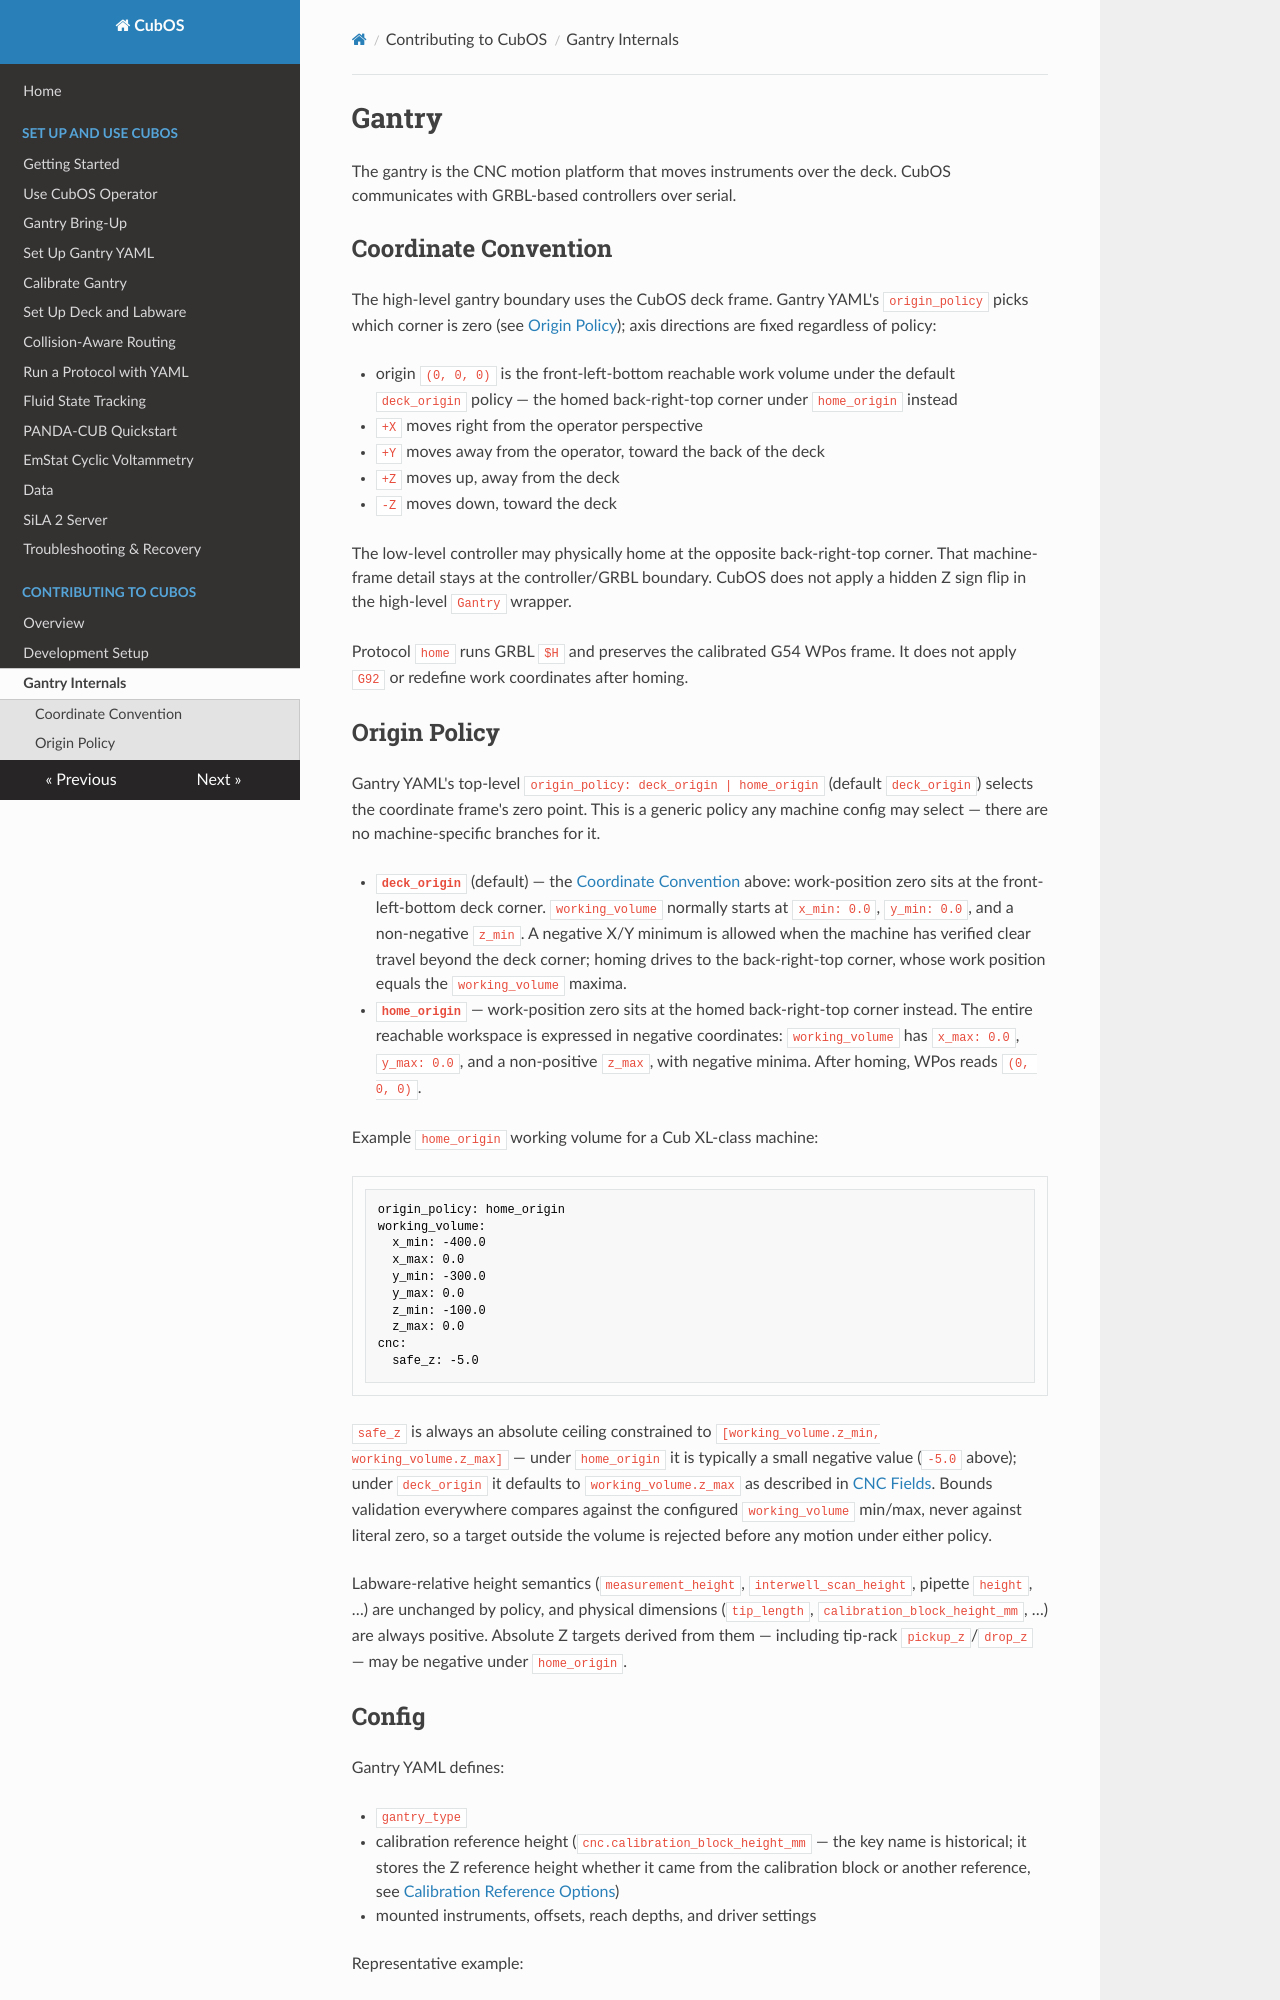

repository: Ursa-Laboratories/CubOS · page: gantry/index.html · generator: mkdocs

# Gantry

The gantry is the CNC motion platform that moves instruments over the deck.
CubOS communicates with GRBL-based controllers over serial.

## Coordinate Convention

The high-level gantry boundary uses the CubOS deck frame. Gantry YAML's
`origin_policy` picks which corner is zero (see [Origin
Policy](#origin-policy)); axis directions are fixed regardless of policy:

- origin `(0, 0, 0)` is the front-left-bottom reachable work volume under the
  default `deck_origin` policy — the homed back-right-top corner under
  `home_origin` instead
- `+X` moves right from the operator perspective
- `+Y` moves away from the operator, toward the back of the deck
- `+Z` moves up, away from the deck
- `-Z` moves down, toward the deck

The low-level controller may physically home at the opposite back-right-top
corner. That machine-frame detail stays at the controller/GRBL boundary. CubOS
does not apply a hidden Z sign flip in the high-level `Gantry` wrapper.

Protocol `home` runs GRBL `$H` and preserves the calibrated G54 WPos frame. It
does not apply `G92` or redefine work coordinates after homing.

## Origin Policy

Gantry YAML's top-level `origin_policy: deck_origin | home_origin` (default
`deck_origin`) selects the coordinate frame's zero point. This is a generic
policy any machine config may select — there are no machine-specific branches
for it.

- **`deck_origin`** (default) — the [Coordinate Convention](#coordinate-convention)
  above: work-position zero sits at the front-left-bottom deck corner.
  `working_volume` normally starts at `x_min: 0.0`, `y_min: 0.0`, and a
  non-negative `z_min`. A negative X/Y minimum is allowed when the machine
  has verified clear travel beyond the deck corner;
  homing drives to the back-right-top corner, whose work position equals the
  `working_volume` maxima.
- **`home_origin`** — work-position zero sits at the homed back-right-top
  corner instead. The entire reachable workspace is expressed in negative
  coordinates: `working_volume` has `x_max: 0.0`, `y_max: 0.0`, and a
  non-positive `z_max`, with negative minima. After homing, WPos reads
  `(0, 0, 0)`.

Example `home_origin` working volume for a Cub XL-class machine:

```yaml
origin_policy: home_origin
working_volume:
  x_min: -400.0
  x_max: 0.0
  y_min: -300.0
  y_max: 0.0
  z_min: -100.0
  z_max: 0.0
cnc:
  safe_z: -5.0
```

`safe_z` is always an absolute ceiling constrained to `[working_volume.z_min,
working_volume.z_max]` — under `home_origin` it is typically a small negative
value (`-5.0` above); under `deck_origin` it defaults to
`working_volume.z_max` as described in [CNC Fields](#cnc-fields). Bounds
validation everywhere compares against the configured `working_volume`
min/max, never against literal zero, so a target outside the volume is
rejected before any motion under either policy.

Labware-relative height semantics (`measurement_height`,
`interwell_scan_height`, pipette `height`, …) are unchanged by policy, and
physical dimensions (`tip_length`, `calibration_block_height_mm`, …) are
always positive. Absolute Z targets derived from them — including tip-rack
`pickup_z`/`drop_z` — may be negative under `home_origin`.
